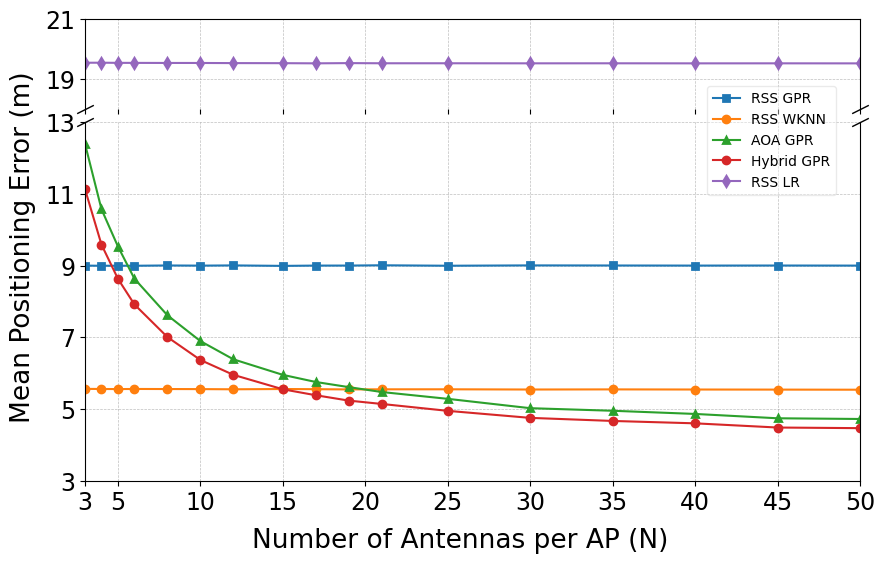

The script that saved this image:
import matplotlib.pyplot as plt

# Set the font globally to Arial
plt.rc('font', family='Arial')

# Data from the provided text
ant_number = [3, 4, 5, 6, 8, 10, 12, 15, 17, 19, 21, 25, 30, 35, 40, 45, 50]
# Data from the provided text
rss_gpr = [
    9.0022, 8.9982, 8.9996, 8.9984, 9.0064, 9.0017, 9.0080, 8.9947, 9.0031,
    9.0036, 9.0116, 8.9987, 9.0084, 9.0056, 9.0030, 9.0049, 9.0025
]

aoa_gpr = [
    12.3965, 10.5733, 9.5338, 8.6364, 7.6176, 6.8985, 6.3907, 5.9577, 5.7590,
    5.6159, 5.4792, 5.2896, 5.0292, 4.9572, 4.8688, 4.7479, 4.7284
]

hybrid_gpr = [
    11.1336, 9.5870, 8.6331, 7.9190, 7.0104, 6.3724, 5.9581, 5.5559, 5.3896,
    5.2403, 5.1470, 4.9550, 4.7592, 4.6735, 4.6069, 4.4900, 4.4727
]
rss_lr = [
    19.5375, 19.5382, 19.5336, 19.5322, 19.5300, 19.5294, 19.5252, 19.5227, 19.5173,
    19.5249, 19.5196, 19.5197, 19.5175, 19.5187, 19.5167, 19.5176, 19.5161
]
rss_knn = [
    5.5672, 5.5646, 5.5614, 5.5649, 5.5627, 5.5608, 5.5556, 5.5635, 5.5586,
    5.5518, 5.5550, 5.5557, 5.5495, 5.5530, 5.5495, 5.5470, 5.5440
]
# Create the figure and axes
fig, (ax1, ax2) = plt.subplots(2, 1, sharex=True, figsize=(10, 6),
                               gridspec_kw={'height_ratios': [0.75, 3]})
fig.subplots_adjust(hspace=0.06)  # Adjust space between Axes

# Plot each dataset on each subplot
ax1.plot(ant_number, rss_gpr, '-s', label='RSS GPR',markersize=5, markeredgewidth=2)
ax1.plot(ant_number, rss_knn, '-o', label='RSS WKNN')
ax1.plot(ant_number, aoa_gpr, '-^', label='AOA GPR',markersize=5, markeredgewidth=2)
ax1.plot(ant_number, hybrid_gpr, '-o', label='Hybrid GPR')
ax1.plot(ant_number, rss_lr, '-d', label='RSS LR',markersize=5, markeredgewidth=2)

ax2.plot(ant_number, rss_gpr, '-s',markersize=5, markeredgewidth=2)
ax2.plot(ant_number, rss_knn, '-o')
ax2.plot(ant_number, aoa_gpr, '-^',markersize=5, markeredgewidth=2)
ax2.plot(ant_number, hybrid_gpr, '-o')
ax2.plot(ant_number, rss_lr, '-d',markersize=5, markeredgewidth=2)



# Add light grids to both subplots
ax1.grid(True, linestyle='--', linewidth=0.5, color='gray', alpha=0.5)
ax2.grid(True, linestyle='--', linewidth=0.5, color='gray', alpha=0.5)

# Set y-limits for each axis to create the break
ax1.set_ylim(18, 21)  # Top section
ax1.set_yticks([19,21])
ax2.set_ylim(3, 13)   # Bottom section
#ax2.set_yticks([4,6,8,10,12,13])
ax2.set_yticks([3,5,7,9,11,13])


# Set x-axis limits to start from 3 and go up to 50
ax2.set_xlim(3, 50)
ax2.set_xticks([3] + list(range(5, 55, 5)))

# Increase the font size of the axis numbers (tick labels)
ax1.tick_params(axis='both', which='major', labelsize=17)  # Adjust font size for ax1
ax2.tick_params(axis='both', which='major', labelsize=17)  # Adjust font size for ax2

# Hide spines between broken axes
ax1.spines['bottom'].set_visible(False)
ax2.spines['top'].set_visible(False)

# Create diagonal lines to indicate the break
d = 0.5  # Diagonal line size
kwargs = dict(marker=[(-1, -d), (1, d)], markersize=12,
              linestyle='none', color='k', mec='k', mew=1, clip_on=False)
ax1.plot([0, 1], [0, 0], transform=ax1.transAxes, **kwargs)  # Slashes for ax1 and ax2
ax2.plot([0, 1], [1, 1], transform=ax2.transAxes, **kwargs)

# Add labels and title
fig.text(0.5, 0, 'Number of Antennas per AP (N)', ha='center', fontsize=19)
fig.text(0.05, 0.5, 'Mean Positioning Error (m)', va='center', rotation='vertical', 
         fontsize=19)

# Unified legend at the top right
fig.legend(loc='upper left', bbox_to_anchor=(0.74, 0.78), fontsize=10, frameon=True, framealpha=0.4)

# Save the figure in high quality for an IEEE paper
plt.savefig('Fig2_positioning_across_N.png', dpi=300, bbox_inches='tight')  # Save as PNG
# plt.savefig('high_quality_plot.pdf', dpi=300, bbox_inches='tight')  # Save as PDF

plt.show()
